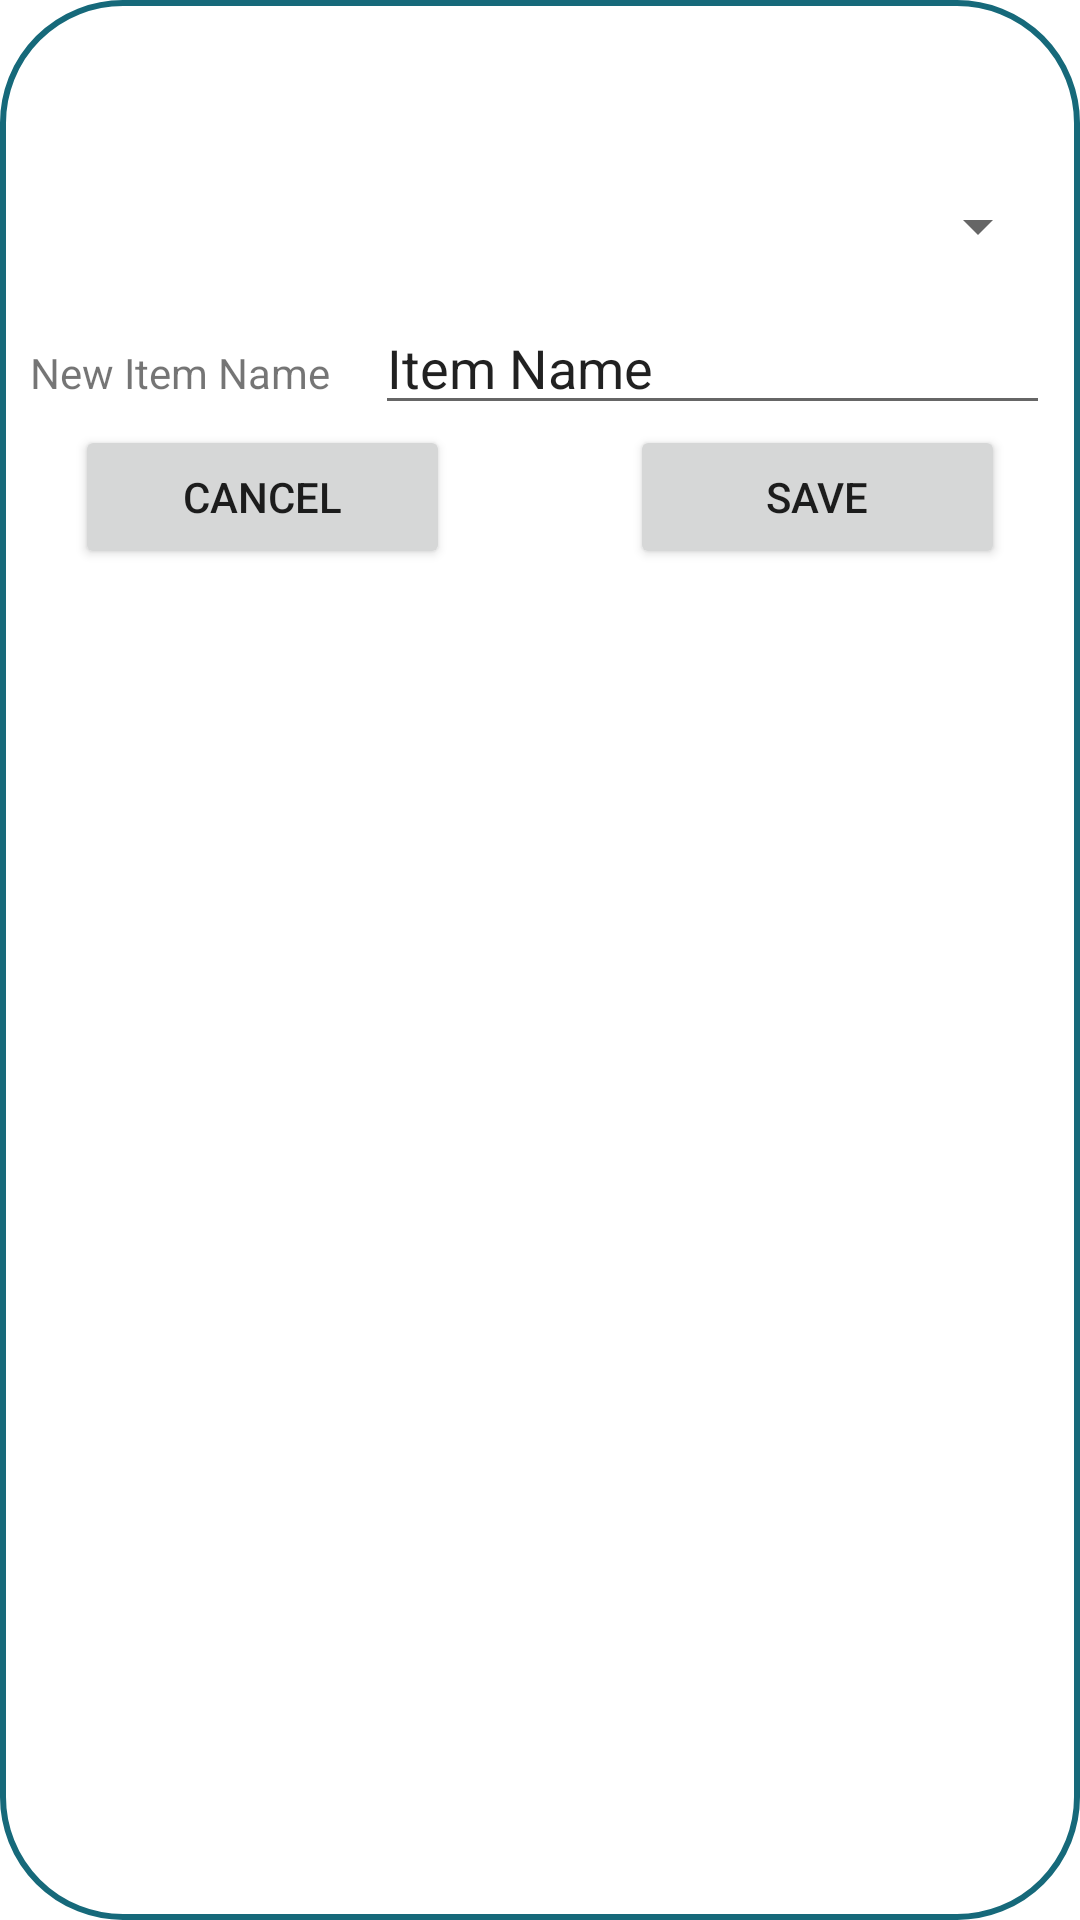

Write the Android layout XML for this screen, with the resource values it uses.
<!-- AndroidManifest.xml: application theme Theme.Monthly_Apha -->
<!-- res/layout/edit_spinner_item_dialog.xml -->
<?xml version="1.0" encoding="utf-8"?>
<LinearLayout xmlns:android="http://schemas.android.com/apk/res/android"
    android:layout_width="match_parent"
    android:layout_height="match_parent"
    android:orientation="vertical"
    android:background="@drawable/dialogaddtxnbg">


    <TextView
        android:layout_width="match_parent"
        android:layout_height="wrap_content"
        android:text=""
        android:id="@+id/title"
        android:textSize="30dp"
        android:textAlignment="center"
        android:textStyle="bold"
        android:textColor="@color/orange"/>

    <Spinner
        android:id="@+id/spinnerdialog"
        android:layout_width="match_parent"
        android:layout_height="50dp"
         />

    <LinearLayout
        android:layout_width="match_parent"
        android:layout_height="wrap_content"
        android:orientation="horizontal">

        <TextView
            android:id="@+id/textView"
            android:layout_width="wrap_content"
            android:layout_height="wrap_content"
            android:layout_weight="1"
            android:text="New Item Name" />

        <EditText
            android:id="@+id/etedititemname"
            android:layout_width="wrap_content"
            android:layout_height="wrap_content"
            android:layout_weight="1"
            android:ems="10"
            android:inputType="text"
            android:text="Item Name" />

    </LinearLayout>
    <LinearLayout
        android:layout_width="match_parent"
        android:layout_height="match_parent"
        android:orientation="horizontal">
        <Button
            android:layout_width="0dp"
            android:layout_height="wrap_content"
            android:layout_weight="1"
            android:layout_marginStart="15dp"
            android:layout_marginEnd="30dp"
            android:id="@+id/cancelButton"
            android:text="Cancel"/>
        <Button
            android:layout_width="0dp"
            android:layout_height="wrap_content"
            android:layout_weight="1"
            android:layout_marginStart="30dp"
            android:id="@+id/saveButton"
            android:layout_gravity="end"
            android:text="Save"
            android:layout_marginEnd="15dp"/>
    </LinearLayout>


</LinearLayout>
<!-- resources referenced by this layout -->
<resources>
  <color name="orange">#f45c00</color>
  <!-- drawable dialogaddtxnbg (drawable) -->
  <?xml version="1.0" encoding="utf-8"?>
  <shape xmlns:android="http://schemas.android.com/apk/res/android">
  
      <solid
          android:color="@color/white"/>
  
      <corners
          android:topLeftRadius="40dp"
          android:topRightRadius="40dp"
          android:bottomLeftRadius="40dp"
          android:bottomRightRadius="40dp"/>
      <padding
          android:left="10dp"
          android:right="10dp"
          android:top="10dp"
          android:bottom="10dp"/>
  
      <stroke
          android:width="2dp"
          android:color="@color/mygreen"/>
  
  </shape>
  <style name="Theme.Monthly_Apha" parent="Base.Theme.Monthly_Apha" />
  <color name="white">#FFFFFFFF</color>
  <color name="mygreen">#16697A</color>
  <style name="Base.Theme.Monthly_Apha" parent="Theme.MaterialComponents.DayNight.NoActionBar">
          
          
          
          <item name="colorPrimary">@color/orange</item>
          <item name="colorPrimaryVariant">@color/orange</item>
          <item name="colorOnPrimary">@color/white</item>
          
          <item name="colorSecondary">@color/orange</item>
          <item name="colorSecondaryVariant">@color/orange</item>
          <item name="colorOnSecondary">@color/black</item>
          
          <item name="android:statusBarColor">?attr/colorPrimaryVariant</item>
          
  
  
          <item name="android:windowAnimationStyle">@style/CustomActivityAnimation</item>
      </style>
  <color name="black">#FF000000</color>
  <style name="CustomActivityAnimation" parent="@android:style/Animation.Activity">
          <item name="android:activityOpenEnterAnimation">@anim/slide_in_right</item>
          <item name="android:activityOpenExitAnimation">@anim/slide_out_left</item>
  
      </style>
</resources>
